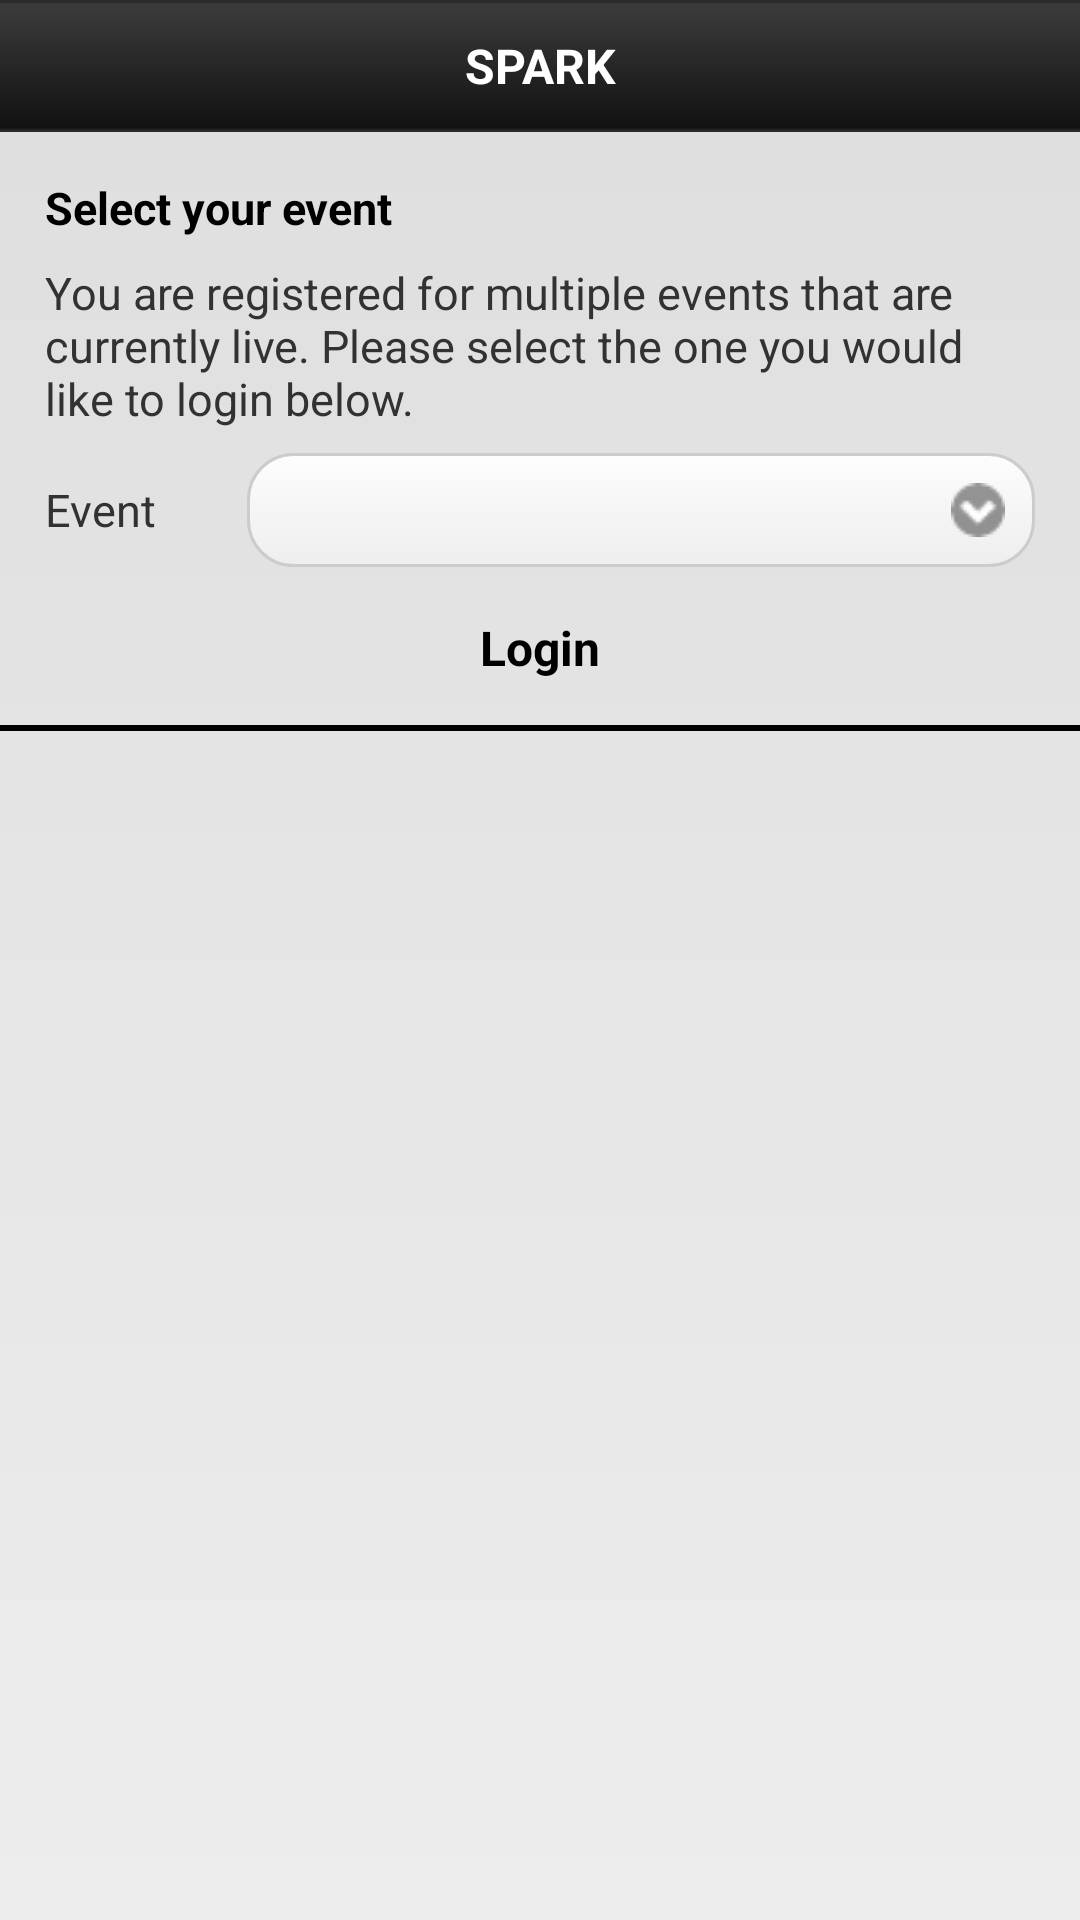

Produce the Android XML layout that renders to this screen, including the resource entries it uses.
<!-- AndroidManifest.xml: application theme AppTheme -->
<!-- res/layout/activity_projects.xml -->
<?xml version="1.0" encoding="utf-8"?>

<LinearLayout xmlns:android="http://schemas.android.com/apk/res/android"
    android:layout_width="match_parent"
    android:layout_height="match_parent"
    android:background="@drawable/layout_background"
    android:orientation="vertical" >

    <include layout="@layout/titlebar" />

    <LinearLayout
        android:id="@+id/engage_project"
        android:layout_width="match_parent"
        android:layout_height="wrap_content"
        android:layout_gravity="center"
        android:layout_margin="@dimen/layout_container_margin"
        android:orientation="vertical" >

        

        <TextView
            android:id="@+id/text_select"
            android:layout_width="wrap_content"
            android:layout_height="wrap_content"
            android:layout_marginBottom="@dimen/view_gap_size"
            android:text="@string/projects_select_yours"
            android:textColor="@android:color/black"
            android:textSize="@dimen/text_font_size"
            android:textStyle="bold" />

        

        <TextView
            android:id="@+id/text_welcome"
            android:layout_width="wrap_content"
            android:layout_height="wrap_content"
            android:layout_marginBottom="@dimen/view_gap_size"
            android:text="@string/projects_select_prompt"
            android:textSize="@dimen/text_font_size" />

        <LinearLayout
            android:layout_width="match_parent"
            android:layout_height="wrap_content"
            android:layout_marginBottom="@dimen/view_gap_size" >

            

            <TextView
                android:layout_width="wrap_content"
                android:layout_height="wrap_content"
                android:layout_gravity="center"
                android:text="@string/projects_event"
                android:textSize="@dimen/text_font_size" />

            

            <Spinner
                android:id="@+id/spin_project"
                android:layout_width="match_parent"
                android:layout_height="wrap_content"
                android:layout_marginLeft="@dimen/spinner_padding_size"
                android:paddingRight="@dimen/spinner_padding_size"
                android:background="@drawable/dropdown_back" />
        </LinearLayout>

        

        <Button
            android:id="@+id/btn_login"
            style="@style/myButtonStyle"
            android:layout_width="wrap_content"
            android:layout_height="wrap_content"
            android:layout_gravity="center"
            android:layout_marginTop="@dimen/view_gap_size"
            android:background="@drawable/button_background"
            android:text="@string/login_login" />
    </LinearLayout>

    <View
        android:layout_width="match_parent"
        android:layout_height="2dp"
        android:background="#000000" />

</LinearLayout>
<!-- res/layout/titlebar.xml (included above) -->
<?xml version="1.0" encoding="utf-8"?>

<LinearLayout xmlns:android="http://schemas.android.com/apk/res/android"
    android:layout_width="match_parent"
    android:layout_height="wrap_content"
    android:orientation="vertical" >

    

    <LinearLayout
        android:id="@+id/empty_view"
        android:layout_width="0dp"
        android:layout_height="0dp"
        android:focusable="true"
        android:focusableInTouchMode="true" />

    

    <RelativeLayout
        android:layout_width="match_parent"
        android:layout_height="wrap_content"
        android:background="@drawable/titlebar_back" >

        

        <ImageView
            android:id="@+id/img_title_back"
            android:layout_width="wrap_content"
            android:layout_height="wrap_content"
            android:layout_centerVertical="true"
            android:layout_marginLeft="@dimen/view_gap_size"
            android:background="@drawable/title_back"
            android:clickable="true"
            android:contentDescription="@string/back"
            android:visibility="gone" />

        

        <TextView
            android:id="@+id/text_title"
            android:layout_width="match_parent"
            android:layout_height="wrap_content"
            android:layout_toRightOf="@id/img_title_back"
            android:layout_toLeftOf="@+id/img_title_home"
            android:layout_centerInParent="true"
            android:gravity="center"
            android:maxLines="1"
            android:text="@string/spark"
            android:textColor="@android:color/white"
            android:textSize="@dimen/titlebar_font_size"
            android:textStyle="bold" />

        

        <ImageView
            android:id="@+id/img_title_home"
            android:layout_width="wrap_content"
            android:layout_height="wrap_content"
            android:layout_alignParentRight="true"
            android:layout_centerVertical="true"
            android:layout_marginRight="@dimen/view_gap_size"
            android:background="@drawable/title_home"
            android:clickable="true"
            android:contentDescription="@string/home"
            android:visibility="gone" />
    </RelativeLayout>

</LinearLayout>
<!-- resources referenced by this layout -->
<resources>
  <dimen name="layout_container_margin">15dp</dimen>
  <dimen name="spinner_padding_size">30dp</dimen>
  <dimen name="text_font_size">15sp</dimen>
  <dimen name="titlebar_font_size">16sp</dimen>
  <dimen name="view_gap_size">8dp</dimen>
  <!-- drawable dropdown_back (drawable) -->
  <?xml version="1.0" encoding="utf-8"?>
  
  <selector xmlns:android="http://schemas.android.com/apk/res/android" >
      
      <item android:drawable="@drawable/dropdown_pressed" android:state_pressed="true" />
      <item android:drawable="@drawable/dropdown_normal" android:state_pressed="false"/>
  
  </selector>
  <!-- drawable layout_background (drawable) -->
  <?xml version="1.0" encoding="utf-8"?>
  
  <shape android:shape="rectangle" xmlns:android="http://schemas.android.com/apk/res/android" >
      <gradient android:startColor="#FFDEDEDE" android:endColor="#FFEDEDED" android:angle="270" />
  </shape>
  <!-- drawable title_back (drawable) -->
  <?xml version="1.0" encoding="utf-8"?>
  
  <selector xmlns:android="http://schemas.android.com/apk/res/android" >
      
      <item android:drawable="@drawable/back_pressed" android:state_pressed="true" />
      <item android:drawable="@drawable/back_normal" android:state_pressed="false"/>
  
  </selector>
  <!-- drawable title_home (drawable) -->
  <?xml version="1.0" encoding="utf-8"?>
  
  <selector xmlns:android="http://schemas.android.com/apk/res/android" >
      
      <item android:drawable="@drawable/home_pressed" android:state_pressed="true" />
      <item android:drawable="@drawable/home_normal" android:state_pressed="false"/>
  
  </selector>
  <string name="back">Back</string>
  <string name="home">Home</string>
  <string name="login_login">Login</string>
  <string name="projects_event">Event</string>
  <string name="projects_select_prompt">You are registered for multiple events that are currently live. Please select the one you would like to login below.</string>
  <string name="projects_select_yours">Select your event</string>
  <string name="spark">SPARK</string>
  <style name="myButtonStyle" parent="@android:style/Widget.Button">
          <item name="android:textSize">@dimen/button_font_size</item>
          <item name="android:textStyle">bold</item>
      </style>
  <style name="AppTheme" parent="android:style/Theme.Light.NoTitleBar.Fullscreen" />
  <!-- drawable dropdown_pressed (drawable) -->
  <?xml version="1.0" encoding="utf-8"?>
  
  <layer-list
    xmlns:android="http://schemas.android.com/apk/res/android">
      <item>
          <shape android:shape="rectangle">
              <gradient android:startColor="#fffdfdfd" android:endColor="#fff3f3f3" android:angle="90.0"/>
              <corners android:radius="15.0dp" />
              <stroke android:width="1.0dp" android:color="#ff808080" />
              <padding android:left="@dimen/button_padding_size"
  	        	android:top="@dimen/button_padding_size" 
  	        	android:right="@dimen/button_padding_size" 
  	        	android:bottom="@dimen/button_padding_size" />
          </shape>
      </item>
      <item>
          <bitmap android:src="@drawable/round_down_arrow" android:gravity="right" 
              android:antialias="true" android:dither="true" />
      </item>
  </layer-list>
  <dimen name="button_font_size">16sp</dimen>
  <dimen name="button_padding_size">10dp</dimen>
  <dimen name="button_stroke_size">1dp</dimen>
</resources>
